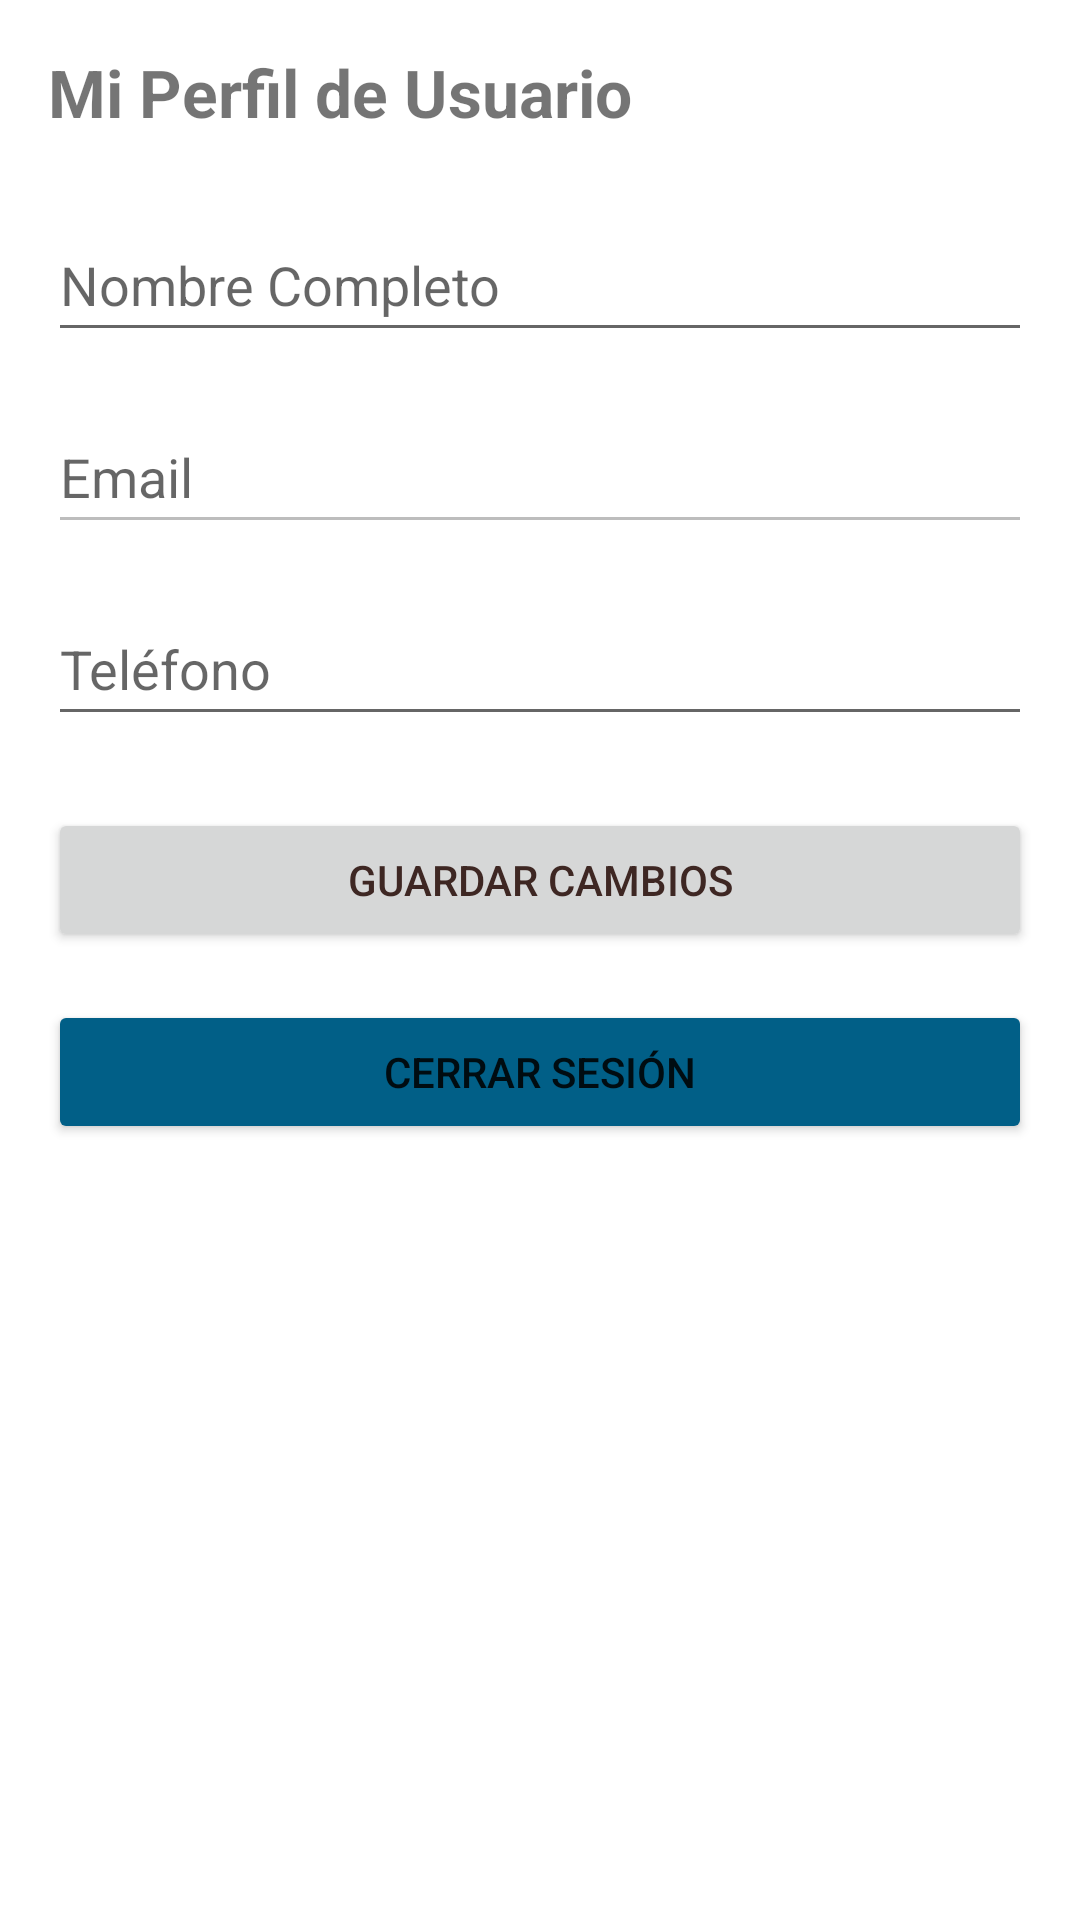

Android layout source for this screen:
<!-- AndroidManifest.xml: application theme Theme.ReservaSalasApp -->
<!-- res/layout/fragmento_perfil.xml -->
<?xml version="1.0" encoding="utf-8"?>
<ScrollView
    xmlns:android="http://schemas.android.com/apk/res/android"
    xmlns:tools="http://schemas.android.com/tools"
    android:layout_width="match_parent"
    android:layout_height="match_parent"
    android:fitsSystemWindows="true">

    <LinearLayout
    android:layout_width="match_parent"
    android:layout_height="wrap_content"
    android:orientation="vertical"
    android:padding="16dp">

    <TextView
    android:layout_width="wrap_content"
    android:layout_height="wrap_content"
    android:text="@string/mi_perfil_de_usuario"
    android:textSize="22sp"
    android:textStyle="bold"
    android:layout_marginBottom="24dp"/>

    <EditText
        android:id="@+id/et_perfil_nombre"
        android:layout_width="match_parent"
        android:layout_height="wrap_content"
        android:layout_marginBottom="16dp"
        android:autofillHints=""
        android:hint="@string/nombre_completo"
        android:inputType="textPersonName"
        android:minHeight="48dp"
        tools:ignore="VisualLintTextFieldSize" />

    <EditText
        android:id="@+id/et_perfil_email"
        android:layout_width="match_parent"
        android:layout_height="wrap_content"
        android:layout_marginBottom="16dp"
        android:autofillHints=""
        android:enabled="false"
        android:hint="@string/email"
        android:inputType="textEmailAddress"
        android:minHeight="48dp"
        tools:ignore="VisualLintTextFieldSize" />

    <EditText
        android:id="@+id/et_perfil_telefono"
        android:layout_width="match_parent"
        android:layout_height="wrap_content"
        android:layout_marginBottom="24dp"
        android:autofillHints=""
        android:hint="@string/telefono"
        android:inputType="phone"
        android:minHeight="48dp"
        tools:ignore="VisualLintTextFieldSize" />

        <Button
            android:id="@+id/btn_perfil_guardar"
            android:layout_width="match_parent"
            android:layout_height="wrap_content"
            android:layout_marginBottom="16dp"
            android:text="@string/guardar_cambios"
            android:textColor="#3E2723"
            tools:ignore="VisualLintButtonSize" />

    <Button
        android:id="@+id/btn_perfil_logout"
        android:layout_width="match_parent"
        android:layout_height="wrap_content"
        android:text="@string/cerrar_sesion"
        android:backgroundTint="@color/celeste"
        tools:ignore="VisualLintButtonSize" />

</LinearLayout>
</ScrollView>
<!-- resources referenced by this layout -->
<resources>
  <color name="celeste">#015F87</color>
  <string name="cerrar_sesion">Cerrar Sesión</string>
  <string name="email">Email</string>
  <string name="guardar_cambios">Guardar Cambios</string>
  <string name="mi_perfil_de_usuario">Mi Perfil de Usuario</string>
  <string name="nombre_completo">Nombre Completo</string>
  <string name="telefono">Teléfono</string>
  <style name="Theme.ReservaSalasApp" parent="Theme.MaterialComponents.DayNight.DarkActionBar">
          
          <item name="colorPrimary">@color/purple_500</item>
          <item name="colorPrimaryVariant">@color/purple_700</item>
          <item name="colorOnPrimary">@color/white</item>
          
          <item name="colorSecondary">@color/teal_200</item>
          <item name="colorSecondaryVariant">@color/teal_700</item>
          <item name="colorOnSecondary">@color/black</item>
          
          <item name="android:statusBarColor">?attr/colorPrimaryVariant</item>
          
      </style>
  <color name="purple_500">#03A1DA</color>
  <color name="purple_700">#015F87</color>
  <color name="white">#FFFFFFFF</color>
  <color name="teal_200">#FF03DAC5</color>
  <color name="teal_700">#FF018786</color>
  <color name="black">#FF000000</color>
</resources>
